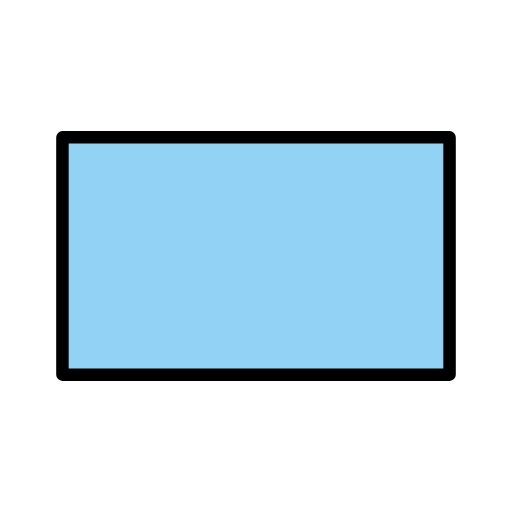
t = 0.00 s
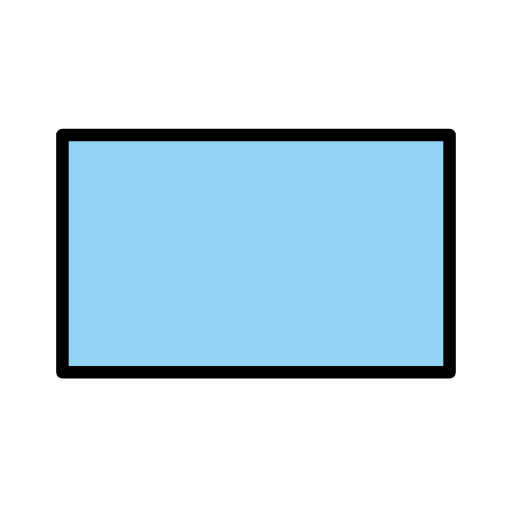
t = 0.48 s
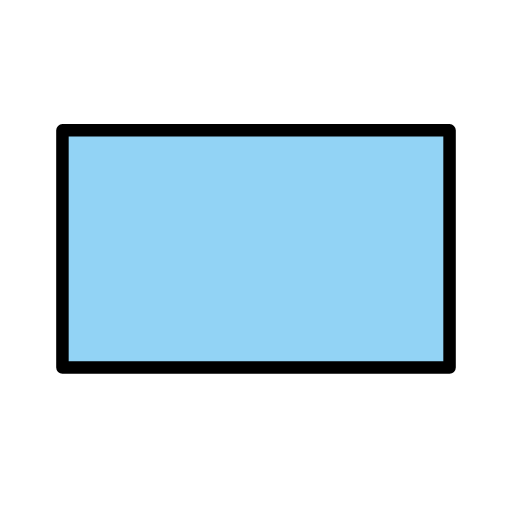
t = 1.43 s
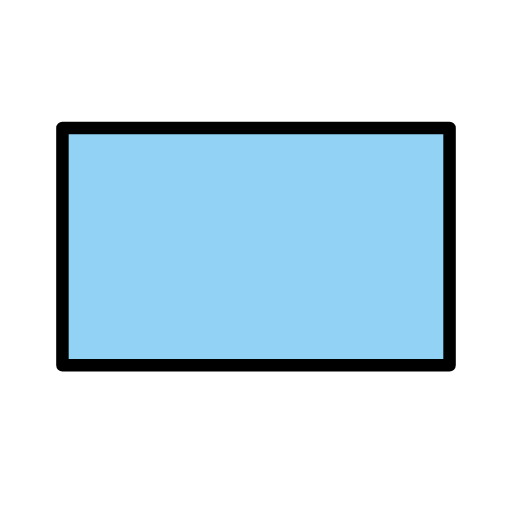
t = 1.90 s
t = 2.38 s: frame unchanged from t = 1.43 s, image omitted
t = 3.33 s: frame unchanged from t = 0.48 s, image omitted

The animated SVG that drew these frames (rendered in a browser with its animation timeline set to each time). Animation: 1 SMIL element (animateTransform=1); one cycle of 3.80 s, repeats indefinitely.

<?xml version='1.0' encoding='utf-8'?>
<svg xmlns="http://www.w3.org/2000/svg" id="emoji" viewBox="-5 -5 82 82" version="1.1" width="200" height="200" role="img">
  <title>OpenMoji: blue flag</title><g><g id="color">
    <rect x="5" y="17" width="62" height="38" fill="#92D3F5" />
  </g>
  <g id="line">
    <rect x="5" y="17" width="62" height="38" fill="none" stroke="#000" stroke-linecap="round" stroke-linejoin="round" stroke-width="2" />
  </g>
<animateTransform attributeName="transform" type="translate" values="0 0;0 -1.5;0 0" dur="3.8s" repeatCount="indefinite" /></g></svg>
